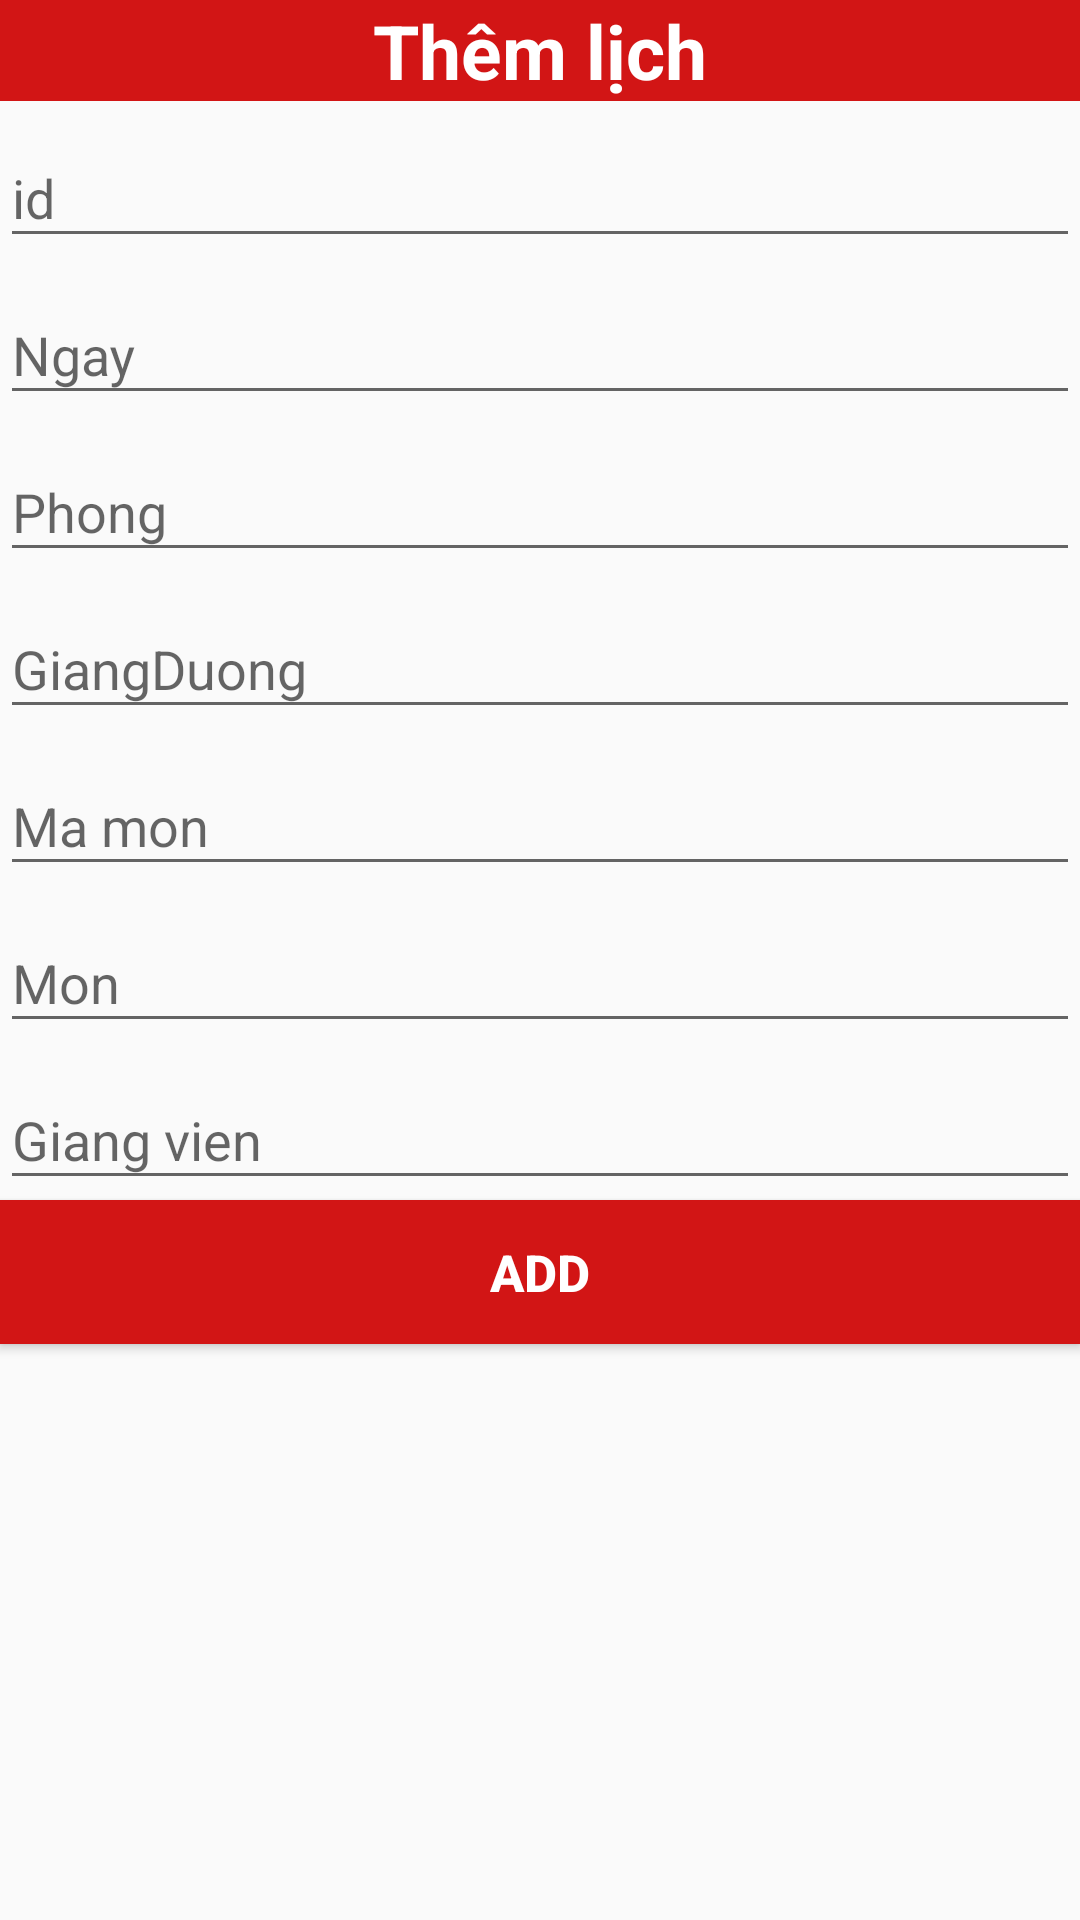

Android layout source for this screen:
<!-- AndroidManifest.xml: application theme AppTheme -->
<!-- res/layout/dialog_shedule.xml -->
<?xml version="1.0" encoding="utf-8"?>
<LinearLayout
    xmlns:android="http://schemas.android.com/apk/res/android" 
    android:layout_width="350dp"
    android:layout_height="match_parent"
    android:orientation="vertical"
    android:layout_gravity="center"
    >
    <TextView
        android:layout_width="match_parent"
        android:layout_height="wrap_content" 
        android:background="@color/colorPrimary"
        android:text="Thêm lịch"
        android:textSize="25sp"
        android:textStyle="bold"
        android:textColor="@color/colorWhite"
        android:gravity="center"
        />
    
    <android.support.design.widget.TextInputLayout
        android:layout_width="match_parent"
        android:layout_height="wrap_content">
        <EditText
            android:layout_width="match_parent"
            android:layout_height="match_parent"
            android:id="@+id/edtID"
            android:hint="id"/>
    </android.support.design.widget.TextInputLayout>
    <android.support.design.widget.TextInputLayout
        android:layout_width="match_parent"
        android:layout_height="wrap_content">
        <EditText
            android:layout_width="match_parent"
            android:layout_height="match_parent"
            android:id="@+id/edtNgay"
            android:hint="Ngay"/>
    </android.support.design.widget.TextInputLayout>
    <android.support.design.widget.TextInputLayout
        android:layout_width="match_parent"
        android:layout_height="wrap_content">
        <EditText
            android:layout_width="match_parent"
            android:layout_height="match_parent"
            android:id="@+id/edtPhong"
            android:hint="Phong"/>
    </android.support.design.widget.TextInputLayout>
    <android.support.design.widget.TextInputLayout
        android:layout_width="match_parent"
        android:layout_height="wrap_content">
        <EditText
            android:layout_width="match_parent"
            android:layout_height="match_parent"
            android:id="@+id/edtGiangDuong"
            android:hint="GiangDuong"/>
    </android.support.design.widget.TextInputLayout>
    <android.support.design.widget.TextInputLayout
        android:layout_width="match_parent"
        android:layout_height="wrap_content">
        <EditText
            android:layout_width="match_parent"
            android:layout_height="match_parent"
            android:id="@+id/edtMaMon"
            android:hint="Ma mon"/>
    </android.support.design.widget.TextInputLayout>
    <android.support.design.widget.TextInputLayout
        android:layout_width="match_parent"
        android:layout_height="wrap_content">
        <EditText
            android:layout_width="match_parent"
            android:layout_height="match_parent"
            android:id="@+id/edtMon"
            android:hint="Mon"/>
    </android.support.design.widget.TextInputLayout>
    <android.support.design.widget.TextInputLayout
        android:layout_width="match_parent"
        android:layout_height="wrap_content">
        <EditText
            android:layout_width="match_parent"
            android:layout_height="match_parent"
            android:id="@+id/edtGiangVien"
            android:hint="Giang vien"/>
    </android.support.design.widget.TextInputLayout>
    <Button
        android:layout_width="match_parent"
        android:layout_height="wrap_content"
        android:id="@+id/btnThemLich"
        android:text="ADD"
        android:textColor="@color/colorWhite"
        android:background="@color/colorPrimary"
        android:textStyle="bold"
        android:textSize="17sp"
        />

</LinearLayout>
<!-- resources referenced by this layout -->
<resources>
  <color name="colorPrimary">#d21515</color>
  <color name="colorWhite">#ffffff</color>
  <style name="AppTheme" parent="Theme.AppCompat.Light.DarkActionBar">
          
          <item name="colorPrimary">@color/colorPrimary</item>
          <item name="colorPrimaryDark">@color/colorPrimaryDark</item>
          <item name="colorAccent">@color/colorAccent</item>
      </style>
  <color name="colorPrimaryDark">#581112</color>
  <color name="colorAccent">#d21515</color>
</resources>
